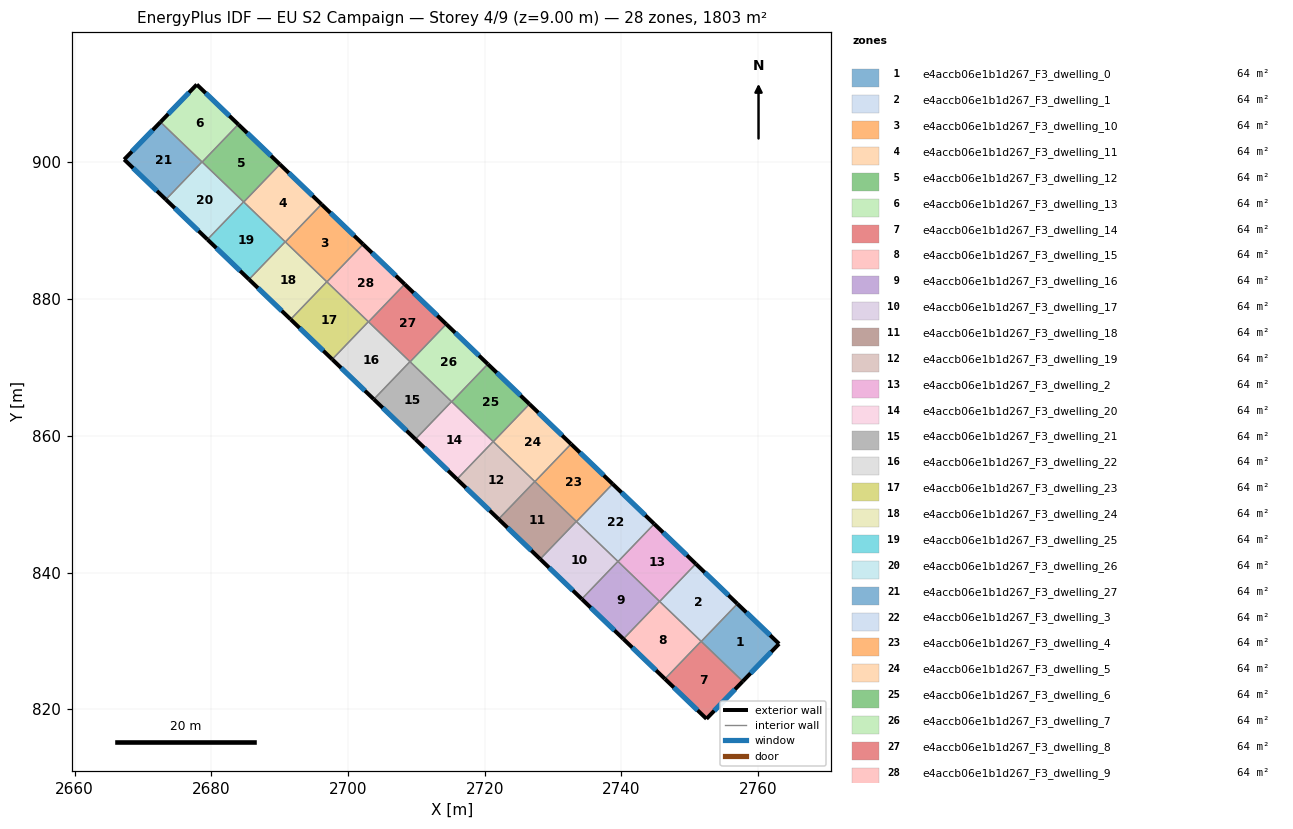
=== STOREY PLAN SPEC (per zone: floor XY polygon, exterior-wall plan segments, windows/doors) ===
zone 1: e4accb06e1b1d267_F3_dwelling_0  (64.4 m²)
  floor: (2763.08, 829.57) (2757.77, 824.08) (2751.69, 829.91) (2756.98, 835.42)
  exterior wall: (2757.77, 824.08) – (2763.08, 829.57)  [7.6 m]
    window: (2758.90, 825.25) – (2761.94, 828.39)  [7.5 m²]
  exterior wall: (2763.08, 829.57) – (2756.98, 835.42)  [8.5 m]
    window: (2761.77, 830.82) – (2758.29, 834.17)  [8.3 m²]
  interior walls: 2
zone 2: e4accb06e1b1d267_F3_dwelling_1  (64.4 m²)
  floor: (2756.98, 835.42) (2751.69, 829.91) (2745.61, 835.76) (2750.90, 841.26)
  exterior wall: (2756.98, 835.42) – (2750.90, 841.26)  [8.4 m]
    window: (2755.68, 836.67) – (2752.20, 840.01)  [8.3 m²]
  interior walls: 4
zone 3: e4accb06e1b1d267_F3_dwelling_10  (64.4 m²)
  floor: (2702.22, 888.02) (2696.93, 882.52) (2690.84, 888.36) (2696.13, 893.87)
  exterior wall: (2702.22, 888.02) – (2696.13, 893.87)  [8.4 m]
    window: (2700.91, 889.27) – (2697.44, 892.62)  [8.3 m²]
  interior walls: 4
zone 4: e4accb06e1b1d267_F3_dwelling_11  (64.4 m²)
  floor: (2696.13, 893.87) (2690.84, 888.36) (2684.76, 894.21) (2690.05, 899.71)
  exterior wall: (2696.13, 893.87) – (2690.05, 899.71)  [8.4 m]
    window: (2694.83, 895.12) – (2691.35, 898.46)  [8.3 m²]
  interior walls: 4
zone 5: e4accb06e1b1d267_F3_dwelling_12  (64.4 m²)
  floor: (2690.05, 899.71) (2684.76, 894.21) (2678.67, 900.05) (2683.96, 905.56)
  exterior wall: (2690.05, 899.71) – (2683.96, 905.56)  [8.4 m]
    window: (2688.74, 900.96) – (2685.27, 904.30)  [8.3 m²]
  interior walls: 4
zone 6: e4accb06e1b1d267_F3_dwelling_13  (64.4 m²)
  floor: (2683.96, 905.56) (2678.67, 900.05) (2672.58, 905.91) (2677.89, 911.39)
  exterior wall: (2677.89, 911.39) – (2672.58, 905.91)  [7.6 m]
    window: (2676.75, 910.22) – (2673.72, 907.08)  [7.5 m²]
  exterior wall: (2683.96, 905.56) – (2677.89, 911.39)  [8.4 m]
    window: (2682.66, 906.81) – (2679.19, 910.14)  [8.3 m²]
  interior walls: 3
zone 7: e4accb06e1b1d267_F3_dwelling_14  (64.4 m²)
  floor: (2757.77, 824.08) (2752.46, 818.60) (2746.38, 824.43) (2751.67, 829.93)
  exterior wall: (2752.46, 818.60) – (2757.77, 824.08)  [7.6 m]
    window: (2753.59, 819.77) – (2756.63, 822.91)  [7.5 m²]
  exterior wall: (2746.38, 824.43) – (2752.46, 818.60)  [8.4 m]
    window: (2747.68, 823.18) – (2751.15, 819.85)  [8.3 m²]
  interior walls: 3
zone 8: e4accb06e1b1d267_F3_dwelling_15  (64.4 m²)
  floor: (2751.67, 829.93) (2746.38, 824.43) (2740.30, 830.28) (2745.59, 835.78)
  exterior wall: (2740.30, 830.28) – (2746.38, 824.43)  [8.4 m]
    window: (2741.60, 829.02) – (2745.08, 825.68)  [8.3 m²]
  interior walls: 4
zone 9: e4accb06e1b1d267_F3_dwelling_16  (64.4 m²)
  floor: (2745.59, 835.78) (2740.30, 830.28) (2734.21, 836.12) (2739.50, 841.62)
  exterior wall: (2734.21, 836.12) – (2740.30, 830.28)  [8.4 m]
    window: (2735.52, 834.87) – (2738.99, 831.53)  [8.3 m²]
  interior walls: 4
zone 10: e4accb06e1b1d267_F3_dwelling_17  (64.4 m²)
  floor: (2739.50, 841.62) (2734.21, 836.12) (2728.13, 841.96) (2733.41, 847.47)
  exterior wall: (2728.13, 841.96) – (2734.21, 836.12)  [8.4 m]
    window: (2729.43, 840.71) – (2732.91, 837.37)  [8.3 m²]
  interior walls: 4
zone 11: e4accb06e1b1d267_F3_dwelling_18  (64.4 m²)
  floor: (2733.41, 847.47) (2728.13, 841.96) (2722.04, 847.81) (2727.33, 853.31)
  exterior wall: (2722.04, 847.81) – (2728.13, 841.96)  [8.4 m]
    window: (2723.35, 846.56) – (2726.82, 843.22)  [8.3 m²]
  interior walls: 4
zone 12: e4accb06e1b1d267_F3_dwelling_19  (64.4 m²)
  floor: (2727.33, 853.31) (2722.04, 847.81) (2715.96, 853.65) (2721.24, 859.16)
  exterior wall: (2715.96, 853.65) – (2722.04, 847.81)  [8.4 m]
    window: (2717.26, 852.40) – (2720.74, 849.06)  [8.3 m²]
  interior walls: 4
zone 13: e4accb06e1b1d267_F3_dwelling_2  (64.4 m²)
  floor: (2750.90, 841.26) (2745.61, 835.76) (2739.52, 841.60) (2744.81, 847.11)
  exterior wall: (2750.90, 841.26) – (2744.81, 847.11)  [8.4 m]
    window: (2749.59, 842.52) – (2746.11, 845.86)  [8.3 m²]
  interior walls: 4
zone 14: e4accb06e1b1d267_F3_dwelling_20  (64.4 m²)
  floor: (2721.24, 859.16) (2715.96, 853.65) (2709.87, 859.50) (2715.16, 865.00)
  exterior wall: (2709.87, 859.50) – (2715.96, 853.65)  [8.4 m]
    window: (2711.18, 858.25) – (2714.65, 854.90)  [8.3 m²]
  interior walls: 4
zone 15: e4accb06e1b1d267_F3_dwelling_21  (64.4 m²)
  floor: (2715.16, 865.00) (2709.87, 859.50) (2703.79, 865.34) (2709.08, 870.85)
  exterior wall: (2703.79, 865.34) – (2709.87, 859.50)  [8.4 m]
    window: (2705.09, 864.09) – (2708.57, 860.75)  [8.3 m²]
  interior walls: 4
zone 16: e4accb06e1b1d267_F3_dwelling_22  (64.4 m²)
  floor: (2709.08, 870.85) (2703.79, 865.34) (2697.70, 871.19) (2702.99, 876.69)
  exterior wall: (2697.70, 871.19) – (2703.79, 865.34)  [8.4 m]
    window: (2699.01, 869.94) – (2702.48, 866.59)  [8.3 m²]
  interior walls: 4
zone 17: e4accb06e1b1d267_F3_dwelling_23  (64.4 m²)
  floor: (2702.99, 876.69) (2697.70, 871.19) (2691.62, 877.03) (2696.91, 882.54)
  exterior wall: (2691.62, 877.03) – (2697.70, 871.19)  [8.4 m]
    window: (2692.92, 875.78) – (2696.40, 872.44)  [8.3 m²]
  interior walls: 4
zone 18: e4accb06e1b1d267_F3_dwelling_24  (64.4 m²)
  floor: (2696.91, 882.54) (2691.62, 877.03) (2685.53, 882.88) (2690.82, 888.38) (2690.84, 888.36)
  exterior wall: (2685.53, 882.88) – (2691.62, 877.03)  [8.4 m]
    window: (2686.84, 881.63) – (2690.31, 878.28)  [8.3 m²]
  interior walls: 4
zone 19: e4accb06e1b1d267_F3_dwelling_25  (64.4 m²)
  floor: (2690.82, 888.38) (2685.53, 882.88) (2679.45, 888.72) (2684.74, 894.23)
  exterior wall: (2679.45, 888.72) – (2685.53, 882.88)  [8.4 m]
    window: (2680.75, 887.47) – (2684.23, 884.13)  [8.3 m²]
  interior walls: 4
zone 20: e4accb06e1b1d267_F3_dwelling_26  (64.4 m²)
  floor: (2684.74, 894.23) (2679.45, 888.72) (2673.36, 894.57) (2678.65, 900.07)
  exterior wall: (2673.36, 894.57) – (2679.45, 888.72)  [8.4 m]
    window: (2674.67, 893.31) – (2678.14, 889.97)  [8.3 m²]
  interior walls: 4
zone 21: e4accb06e1b1d267_F3_dwelling_27  (64.4 m²)
  floor: (2678.65, 900.07) (2673.36, 894.57) (2667.27, 900.42) (2672.58, 905.91)
  exterior wall: (2667.27, 900.42) – (2673.36, 894.57)  [8.5 m]
    window: (2668.57, 899.17) – (2672.06, 895.82)  [8.3 m²]
  exterior wall: (2672.58, 905.91) – (2667.27, 900.42)  [7.6 m]
    window: (2671.44, 904.73) – (2668.41, 901.60)  [7.5 m²]
  interior walls: 2
zone 22: e4accb06e1b1d267_F3_dwelling_3  (64.4 m²)
  floor: (2744.81, 847.11) (2739.52, 841.60) (2733.44, 847.45) (2738.73, 852.95)
  exterior wall: (2744.81, 847.11) – (2738.73, 852.95)  [8.4 m]
    window: (2743.51, 848.36) – (2740.03, 851.70)  [8.3 m²]
  interior walls: 4
zone 23: e4accb06e1b1d267_F3_dwelling_4  (64.4 m²)
  floor: (2738.73, 852.95) (2733.44, 847.45) (2727.35, 853.29) (2732.64, 858.80)
  exterior wall: (2738.73, 852.95) – (2732.64, 858.80)  [8.4 m]
    window: (2737.42, 854.21) – (2733.94, 857.55)  [8.3 m²]
  interior walls: 4
zone 24: e4accb06e1b1d267_F3_dwelling_5  (64.4 m²)
  floor: (2732.64, 858.80) (2727.35, 853.29) (2721.27, 859.14) (2726.56, 864.64)
  exterior wall: (2732.64, 858.80) – (2726.56, 864.64)  [8.4 m]
    window: (2731.34, 860.05) – (2727.86, 863.39)  [8.3 m²]
  interior walls: 4
zone 25: e4accb06e1b1d267_F3_dwelling_6  (64.4 m²)
  floor: (2726.56, 864.64) (2721.27, 859.14) (2715.18, 864.98) (2720.47, 870.49)
  exterior wall: (2726.56, 864.64) – (2720.47, 870.49)  [8.4 m]
    window: (2725.25, 865.90) – (2721.78, 869.24)  [8.3 m²]
  interior walls: 4
zone 26: e4accb06e1b1d267_F3_dwelling_7  (64.4 m²)
  floor: (2720.47, 870.49) (2715.18, 864.98) (2709.10, 870.83) (2714.39, 876.33)
  exterior wall: (2720.47, 870.49) – (2714.39, 876.33)  [8.4 m]
    window: (2719.17, 871.74) – (2715.69, 875.08)  [8.3 m²]
  interior walls: 4
zone 27: e4accb06e1b1d267_F3_dwelling_8  (64.4 m²)
  floor: (2714.39, 876.33) (2709.10, 870.83) (2703.01, 876.67) (2708.30, 882.18)
  exterior wall: (2714.39, 876.33) – (2708.30, 882.18)  [8.4 m]
    window: (2713.08, 877.58) – (2709.61, 880.93)  [8.3 m²]
  interior walls: 4
zone 28: e4accb06e1b1d267_F3_dwelling_9  (64.4 m²)
  floor: (2708.30, 882.18) (2703.01, 876.67) (2696.93, 882.52) (2702.22, 888.02)
  exterior wall: (2708.30, 882.18) – (2702.22, 888.02)  [8.4 m]
    window: (2707.00, 883.43) – (2703.52, 886.77)  [8.3 m²]
  interior walls: 4

=== DERIVED (storey summary) ===
Building: EU S2 Campaign
Storey: 4 of 9  (floor level z = 9.00 m)
Storey gross floor area: 1803.5 m²
Zones on this storey: 28
  - e4accb06e1b1d267_F3_dwelling_0: floor 64.4 m²; exterior wall 16.1 m (48.3 m²); 2 window(s) 15.8 m²; WWR 32.7%
  - e4accb06e1b1d267_F3_dwelling_1: floor 64.4 m²; exterior wall 8.4 m (25.3 m²); 1 window(s) 8.3 m²; WWR 32.7%
  - e4accb06e1b1d267_F3_dwelling_10: floor 64.4 m²; exterior wall 8.4 m (25.3 m²); 1 window(s) 8.3 m²; WWR 32.7%
  - e4accb06e1b1d267_F3_dwelling_11: floor 64.4 m²; exterior wall 8.4 m (25.3 m²); 1 window(s) 8.3 m²; WWR 32.7%
  - e4accb06e1b1d267_F3_dwelling_12: floor 64.4 m²; exterior wall 8.4 m (25.3 m²); 1 window(s) 8.3 m²; WWR 32.7%
  - e4accb06e1b1d267_F3_dwelling_13: floor 64.4 m²; exterior wall 16.1 m (48.2 m²); 2 window(s) 15.7 m²; WWR 32.7%
  - e4accb06e1b1d267_F3_dwelling_14: floor 64.4 m²; exterior wall 16.1 m (48.2 m²); 2 window(s) 15.7 m²; WWR 32.7%
  - e4accb06e1b1d267_F3_dwelling_15: floor 64.4 m²; exterior wall 8.4 m (25.3 m²); 1 window(s) 8.3 m²; WWR 32.7%
  - e4accb06e1b1d267_F3_dwelling_16: floor 64.4 m²; exterior wall 8.4 m (25.3 m²); 1 window(s) 8.3 m²; WWR 32.7%
  - e4accb06e1b1d267_F3_dwelling_17: floor 64.4 m²; exterior wall 8.4 m (25.3 m²); 1 window(s) 8.3 m²; WWR 32.7%
  - e4accb06e1b1d267_F3_dwelling_18: floor 64.4 m²; exterior wall 8.4 m (25.3 m²); 1 window(s) 8.3 m²; WWR 32.7%
  - e4accb06e1b1d267_F3_dwelling_19: floor 64.4 m²; exterior wall 8.4 m (25.3 m²); 1 window(s) 8.3 m²; WWR 32.7%
  - e4accb06e1b1d267_F3_dwelling_2: floor 64.4 m²; exterior wall 8.4 m (25.3 m²); 1 window(s) 8.3 m²; WWR 32.7%
  - e4accb06e1b1d267_F3_dwelling_20: floor 64.4 m²; exterior wall 8.4 m (25.3 m²); 1 window(s) 8.3 m²; WWR 32.7%
  - e4accb06e1b1d267_F3_dwelling_21: floor 64.4 m²; exterior wall 8.4 m (25.3 m²); 1 window(s) 8.3 m²; WWR 32.7%
  - e4accb06e1b1d267_F3_dwelling_22: floor 64.4 m²; exterior wall 8.4 m (25.3 m²); 1 window(s) 8.3 m²; WWR 32.7%
  - e4accb06e1b1d267_F3_dwelling_23: floor 64.4 m²; exterior wall 8.4 m (25.3 m²); 1 window(s) 8.3 m²; WWR 32.7%
  - e4accb06e1b1d267_F3_dwelling_24: floor 64.4 m²; exterior wall 8.4 m (25.3 m²); 1 window(s) 8.3 m²; WWR 32.7%
  - e4accb06e1b1d267_F3_dwelling_25: floor 64.4 m²; exterior wall 8.4 m (25.3 m²); 1 window(s) 8.3 m²; WWR 32.7%
  - e4accb06e1b1d267_F3_dwelling_26: floor 64.4 m²; exterior wall 8.4 m (25.3 m²); 1 window(s) 8.3 m²; WWR 32.7%
  - e4accb06e1b1d267_F3_dwelling_27: floor 64.4 m²; exterior wall 16.1 m (48.3 m²); 2 window(s) 15.8 m²; WWR 32.7%
  - e4accb06e1b1d267_F3_dwelling_3: floor 64.4 m²; exterior wall 8.4 m (25.3 m²); 1 window(s) 8.3 m²; WWR 32.7%
  - e4accb06e1b1d267_F3_dwelling_4: floor 64.4 m²; exterior wall 8.4 m (25.3 m²); 1 window(s) 8.3 m²; WWR 32.7%
  - e4accb06e1b1d267_F3_dwelling_5: floor 64.4 m²; exterior wall 8.4 m (25.3 m²); 1 window(s) 8.3 m²; WWR 32.7%
  - e4accb06e1b1d267_F3_dwelling_6: floor 64.4 m²; exterior wall 8.4 m (25.3 m²); 1 window(s) 8.3 m²; WWR 32.7%
  - e4accb06e1b1d267_F3_dwelling_7: floor 64.4 m²; exterior wall 8.4 m (25.3 m²); 1 window(s) 8.3 m²; WWR 32.7%
  - e4accb06e1b1d267_F3_dwelling_8: floor 64.4 m²; exterior wall 8.4 m (25.3 m²); 1 window(s) 8.3 m²; WWR 32.7%
  - e4accb06e1b1d267_F3_dwelling_9: floor 64.4 m²; exterior wall 8.4 m (25.3 m²); 1 window(s) 8.3 m²; WWR 32.7%
Zone adjacency (shared interzone walls):
  - e4accb06e1b1d267_F3_dwelling_0 ↔ e4accb06e1b1d267_F3_dwelling_1
  - e4accb06e1b1d267_F3_dwelling_0 ↔ e4accb06e1b1d267_F3_dwelling_14
  - e4accb06e1b1d267_F3_dwelling_1 ↔ e4accb06e1b1d267_F3_dwelling_14
  - e4accb06e1b1d267_F3_dwelling_1 ↔ e4accb06e1b1d267_F3_dwelling_15
  - e4accb06e1b1d267_F3_dwelling_1 ↔ e4accb06e1b1d267_F3_dwelling_2
  - e4accb06e1b1d267_F3_dwelling_10 ↔ e4accb06e1b1d267_F3_dwelling_11
  - e4accb06e1b1d267_F3_dwelling_10 ↔ e4accb06e1b1d267_F3_dwelling_23
  - e4accb06e1b1d267_F3_dwelling_10 ↔ e4accb06e1b1d267_F3_dwelling_24
  - e4accb06e1b1d267_F3_dwelling_10 ↔ e4accb06e1b1d267_F3_dwelling_9
  - e4accb06e1b1d267_F3_dwelling_11 ↔ e4accb06e1b1d267_F3_dwelling_12
  - e4accb06e1b1d267_F3_dwelling_11 ↔ e4accb06e1b1d267_F3_dwelling_24
  - e4accb06e1b1d267_F3_dwelling_11 ↔ e4accb06e1b1d267_F3_dwelling_25
  - e4accb06e1b1d267_F3_dwelling_12 ↔ e4accb06e1b1d267_F3_dwelling_13
  - e4accb06e1b1d267_F3_dwelling_12 ↔ e4accb06e1b1d267_F3_dwelling_25
  - e4accb06e1b1d267_F3_dwelling_12 ↔ e4accb06e1b1d267_F3_dwelling_26
  - e4accb06e1b1d267_F3_dwelling_13 ↔ e4accb06e1b1d267_F3_dwelling_26
  - e4accb06e1b1d267_F3_dwelling_13 ↔ e4accb06e1b1d267_F3_dwelling_27
  - e4accb06e1b1d267_F3_dwelling_14 ↔ e4accb06e1b1d267_F3_dwelling_15
  - e4accb06e1b1d267_F3_dwelling_15 ↔ e4accb06e1b1d267_F3_dwelling_16
  - e4accb06e1b1d267_F3_dwelling_15 ↔ e4accb06e1b1d267_F3_dwelling_2
  - e4accb06e1b1d267_F3_dwelling_16 ↔ e4accb06e1b1d267_F3_dwelling_17
  - e4accb06e1b1d267_F3_dwelling_16 ↔ e4accb06e1b1d267_F3_dwelling_2
  - e4accb06e1b1d267_F3_dwelling_16 ↔ e4accb06e1b1d267_F3_dwelling_3
  - e4accb06e1b1d267_F3_dwelling_17 ↔ e4accb06e1b1d267_F3_dwelling_18
  - e4accb06e1b1d267_F3_dwelling_17 ↔ e4accb06e1b1d267_F3_dwelling_3
  - e4accb06e1b1d267_F3_dwelling_17 ↔ e4accb06e1b1d267_F3_dwelling_4
  - e4accb06e1b1d267_F3_dwelling_18 ↔ e4accb06e1b1d267_F3_dwelling_19
  - e4accb06e1b1d267_F3_dwelling_18 ↔ e4accb06e1b1d267_F3_dwelling_4
  - e4accb06e1b1d267_F3_dwelling_18 ↔ e4accb06e1b1d267_F3_dwelling_5
  - e4accb06e1b1d267_F3_dwelling_19 ↔ e4accb06e1b1d267_F3_dwelling_20
  - e4accb06e1b1d267_F3_dwelling_19 ↔ e4accb06e1b1d267_F3_dwelling_5
  - e4accb06e1b1d267_F3_dwelling_19 ↔ e4accb06e1b1d267_F3_dwelling_6
  - e4accb06e1b1d267_F3_dwelling_2 ↔ e4accb06e1b1d267_F3_dwelling_3
  - e4accb06e1b1d267_F3_dwelling_20 ↔ e4accb06e1b1d267_F3_dwelling_21
  - e4accb06e1b1d267_F3_dwelling_20 ↔ e4accb06e1b1d267_F3_dwelling_6
  - e4accb06e1b1d267_F3_dwelling_20 ↔ e4accb06e1b1d267_F3_dwelling_7
  - e4accb06e1b1d267_F3_dwelling_21 ↔ e4accb06e1b1d267_F3_dwelling_22
  - e4accb06e1b1d267_F3_dwelling_21 ↔ e4accb06e1b1d267_F3_dwelling_7
  - e4accb06e1b1d267_F3_dwelling_21 ↔ e4accb06e1b1d267_F3_dwelling_8
  - e4accb06e1b1d267_F3_dwelling_22 ↔ e4accb06e1b1d267_F3_dwelling_23
  - e4accb06e1b1d267_F3_dwelling_22 ↔ e4accb06e1b1d267_F3_dwelling_8
  - e4accb06e1b1d267_F3_dwelling_22 ↔ e4accb06e1b1d267_F3_dwelling_9
  - e4accb06e1b1d267_F3_dwelling_23 ↔ e4accb06e1b1d267_F3_dwelling_24
  - e4accb06e1b1d267_F3_dwelling_23 ↔ e4accb06e1b1d267_F3_dwelling_9
  - e4accb06e1b1d267_F3_dwelling_24 ↔ e4accb06e1b1d267_F3_dwelling_25
  - e4accb06e1b1d267_F3_dwelling_25 ↔ e4accb06e1b1d267_F3_dwelling_26
  - e4accb06e1b1d267_F3_dwelling_26 ↔ e4accb06e1b1d267_F3_dwelling_27
  - e4accb06e1b1d267_F3_dwelling_3 ↔ e4accb06e1b1d267_F3_dwelling_4
  - e4accb06e1b1d267_F3_dwelling_4 ↔ e4accb06e1b1d267_F3_dwelling_5
  - e4accb06e1b1d267_F3_dwelling_5 ↔ e4accb06e1b1d267_F3_dwelling_6
  - e4accb06e1b1d267_F3_dwelling_6 ↔ e4accb06e1b1d267_F3_dwelling_7
  - e4accb06e1b1d267_F3_dwelling_7 ↔ e4accb06e1b1d267_F3_dwelling_8
  - e4accb06e1b1d267_F3_dwelling_8 ↔ e4accb06e1b1d267_F3_dwelling_9